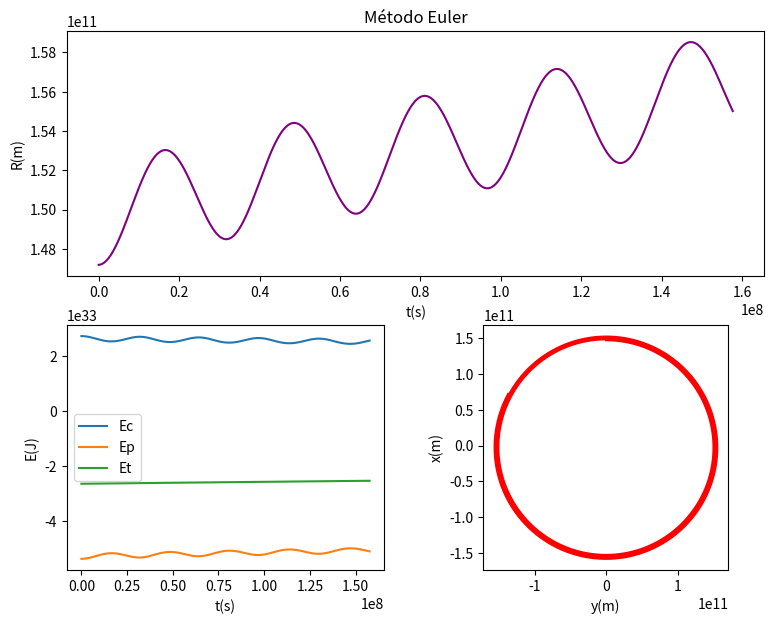
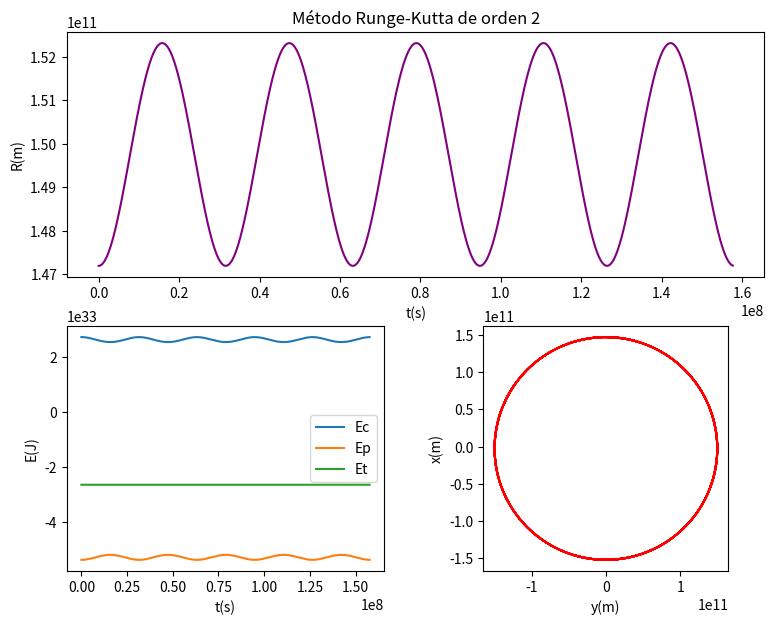
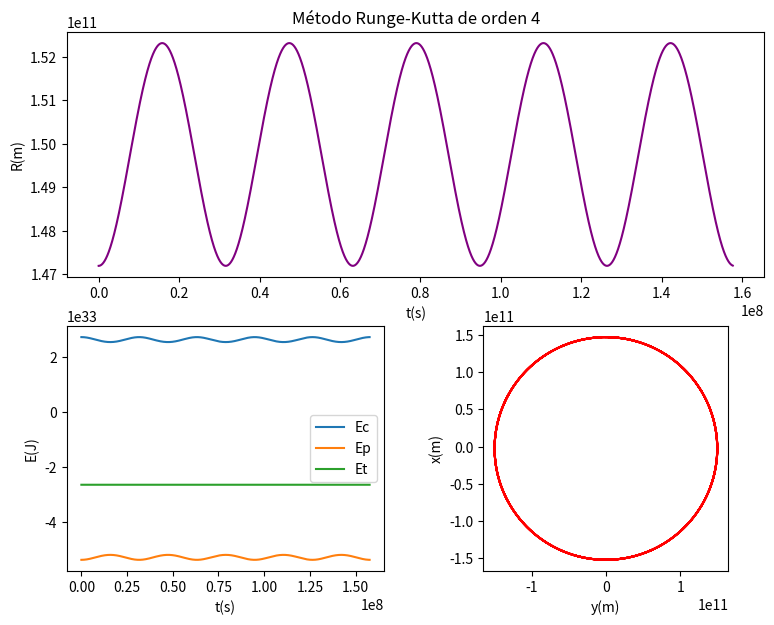
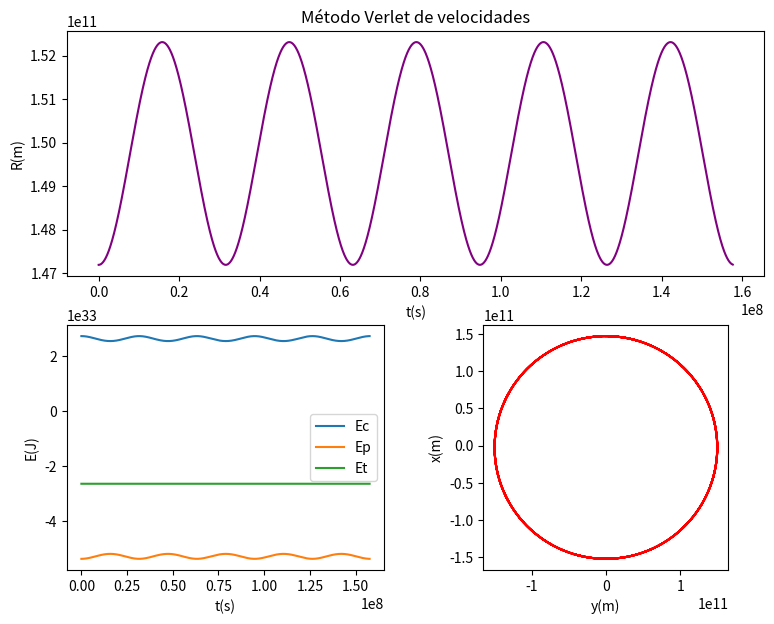
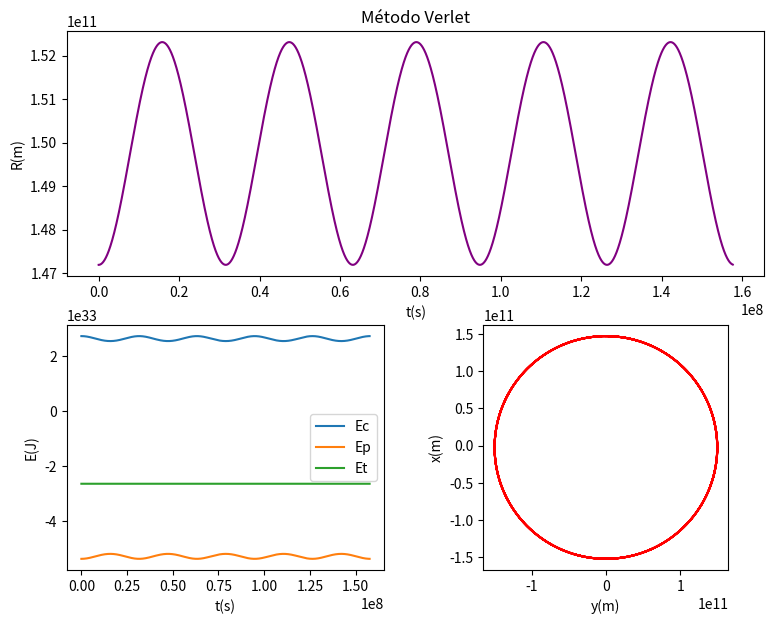

These charts were generated, in order, by the following Python code:
# BLOQUE I - 1: ECUACIONES DIFERENCIALES ORDINARIAS
# [redacted]
# MÉTODO DE VERLET Y EXTRAS

import numpy as np
import matplotlib.pyplot as plt

# Definición de funciones
def f(x,y):
    r = np.hypot(x,y)
    return -G*M*x/r**3,-G*M*y/r**3
def mod(x,y):
    return np.hypot(x,y)

# Definición de ctes
G = 6.6738e-11                  # Cte gravitación universal (Nm^2/kg)
M = 1.9891e30                   # Masa del Sol (kg)
m = 5.9722e24                   # Masa de la Tierra (kg)
t0 = 0                          # Tiempo inicial (s)
t1 = 157680000                  # Tiempo final (s)
h = 3600                        # Paso temporal (s)
N = int((t1/h)+1)               
t = np.linspace(t0,t1,N)

# MÉTODO DE EULER---------------------------------------------------------------
# Inicialización de vectores
xe = np.empty(N);ye = np.empty(N)
vxe = np.empty(N);vye = np.empty(N)

# Condiciones iniciales
xe[0] = 1.4719e11;ye[0] = 0      # Posición inicial (m)                 
vxe[0] = 0;vye[0] = 3.0287e4     # Velocidad inicial tg (m/s)

# Iteraciones
for i in range(0,N-1):
    xe[i+1] = xe[i]+h*vxe[i]
    ye[i+1] = ye[i]+h*vye[i]
    vxe[i+1] = vxe[i]+h*f(xe[i],ye[i])[0]
    vye[i+1] = vye[i]+h*f(xe[i],ye[i])[1]  

# Energías 
Ec = 0.5*m*(mod(vxe,vye))**2     # Energía cinética
Ep = -(G*M*m)/mod(xe,ye)         # Energía potencial
Et = Ep+Ec                       # Energía total

# Representaciones
plt.figure(figsize=[9,7])
plt.subplot(2,1,1)
plt.xlabel('t(s)')
plt.ylabel('R(m)')
plt.title('Método Euler')
plt.plot(t,mod(xe,ye),'purple')
plt.subplot(2,2,3)
plt.xlabel('t(s)')
plt.ylabel('E(J)')
plt.plot(t,Ec,label='Ec')
plt.plot(t,Ep,label='Ep')
plt.plot(t,Et,label='Et')
plt.legend(loc='best')
plt.subplot(2,2,4)
plt.xlabel('y(m)')
plt.ylabel('x(m)')
plt.plot(ye,xe,'r')
plt.axis('square')
plt.show()

# MÉTODO DE RUNGE-KUTTA DE ORDEN 2----------------------------------------------
# Inicialización de vectores
x2 = np.empty(N);y2 = np.empty(N)
vx2 = np.empty(N);vy2 = np.empty(N)

# Condiciones iniciales
x2[0] = 1.4719e11;y2[0] = 0                     
vx2[0] = 0;vy2[0] = 3.0287e4

# Iteraciones
for i in range(0,N-1):
    k1x = h*vx2[i];k1y = h*vy2[i]
    l1x = h*f(x2[i],y2[i])[0];l1y = h*f(x2[i],y2[i])[1]
    k2x = k1x+h*l1x/2;k2y = k1y+h*l1y/2
    l2x = h*f(x2[i]+1/2*k1x,y2[i]+1/2*k1y)[0]
    l2y = h*f(x2[i]+1/2*k1x,y2[i]+1/2*k1y)[1]
    x2[i+1] = x2[i]+k2x;y2[i+1] = y2[i]+k2y
    vx2[i+1] = vx2[i]+l2x;vy2[i+1] = vy2[i]+l2y

# Energías
Ec = 0.5*m*(mod(vx2,vy2))**2      
Ep = -(G*M*m)/mod(x2,y2)          
Et = Ep+Ec                       

# Representaciones
plt.figure(figsize=[9,7])
plt.subplot(2,1,1)
plt.xlabel('t(s)')
plt.ylabel('R(m)')
plt.title('Método Runge-Kutta de orden 2')
plt.plot(t,mod(x2,y2),'purple')
plt.subplot(2,2,3)
plt.xlabel('t(s)')
plt.ylabel('E(J)')
plt.plot(t,Ec,label='Ec')
plt.plot(t,Ep,label='Ep')
plt.plot(t,Et,label='Et')
plt.legend(loc='best')
plt.subplot(2,2,4)
plt.xlabel('y(m)')
plt.ylabel('x(m)')
plt.plot(y2,x2,'r')
plt.axis('square')
plt.show()

#MÉTODO DE RUNGE-KUTTA DE ORDEN 4-----------------------------------------------
# Inicialización de vectores
x4 = np.empty(N);y4 = np.empty(N)
vx4 = np.empty(N);vy4 = np.empty(N)

# Condiciones iniciales
x4[0] = 1.4719e11;y4[0] = 0
vx4[0] = 0;vy4[0] = 3.0287e4

# Iteraciones
for i in range(0,N-1):
    k1x4 = h*vx4[i];k1y4 = h*vy4[i]
    l1x4 = h*f(x4[i],y4[i])[0];l1y4 = h*f(x4[i],y4[i])[1]
    k2x4 = k1x4+h*l1x4/2;k2y4 = k1y4+h*l1y4/2
    l2x4 = h*f(x4[i]+1/2*k1x4,y4[i]+1/2*k1y4)[0]
    l2y4 = h*f(x4[i]+1/2*k1x4,y4[i]+1/2*k1y4)[1]
    k3x4 = k1x4+h*l2x4/2;k3y4 = k1y4+h*l2y4/2
    l3x4 = h*f(x4[i]+1/2*k2x4,y4[i]+1/2*k2y4)[0]
    l3y4 = h*f(x4[i]+1/2*k2x4,y4[i]+1/2*k2y4)[1]
    k4x4 = k1x4+h*l3x4;k4y4 = k1y4+h*l3y4
    l4x4 = h*f(x4[i]+k3x4,y4[i]+k3y4)[0]
    l4y4 = h*f(x4[i]+k3x4,y4[i]+k3y4)[1]
    x4[i+1] = x4[i]+1/6*(k1x4+2*k2x4+2*k3x4+k4x4)
    y4[i+1] = y4[i]+1/6*(k1y4+2*k2y4+2*k3y4+k4y4)
    vx4[i+1] = vx4[i]+1/6*(l1x4+2*l2x4+2*l3x4+l4x4)
    vy4[i+1] = vy4[i]+1/6*(l1y4+2*l2y4+2*l3y4+l4y4)

# Energías
Ec = 0.5*m*(mod(vx4,vy4))**2  
Ep = -(G*M*m)/mod(x4,y4)                 
Et = Ep+Ec                       

#Representaciones
plt.figure(figsize=[9,7])
plt.subplot(2,1,1)
plt.xlabel('t(s)')
plt.ylabel('R(m)')
plt.title('Método Runge-Kutta de orden 4')
plt.plot(t,mod(x4,y4),'purple')
plt.subplot(2,2,3)
plt.xlabel('t(s)')
plt.ylabel('E(J)')
plt.plot(t,Ec,label='Ec')
plt.plot(t,Ep,label='Ep')
plt.plot(t,Et,label='Et')
plt.legend(loc='best')
plt.subplot(2,2,4)
plt.xlabel('y(m)')
plt.ylabel('x(m)')
plt.plot(y4,x4,'r')
plt.axis('square')
plt.show()

# MÉTODO DE VERLET DE VELOCIDADES-----------------------------------------------
xd = np.empty(N);yd = np.empty(N)
vxd = np.empty(N);vyd = np.empty(N)
axd = np.empty(N);ayd = np.empty(N)

# Condiciones iniciales
xd[0] = 1.4719e11;yd[0] = 0                     
vxd[0] = 0;vyd[0] = 3.0287e4
axd[0], ayd[0] = f(xd[0], yd[0])

# Iteraciones
for i in range(0,N-1):
    xd[i+1] = xd[i]+h*vxd[i]+(h**2/2)*f(xd[i],yd[i])[0]
    yd[i+1] = yd[i]+h*vyd[i]+(h**2/2)*f(xd[i],yd[i])[1]
    vxd[i+1] = vxd[i]+(h/2)*(f(xd[i],yd[i])[0]+f(xd[i+1],yd[i+1])[0])
    vyd[i+1] = vyd[i]+(h/2)*(f(xd[i],yd[i])[1]+f(xd[i+1],yd[i+1])[1])

# Energías
Ec = 0.5*m*(mod(vxd,vyd))**2  
Ep = -(G*M*m)/mod(xd,yd)               
Et = Ep+Ec

# Representaciones
plt.figure(figsize=[9,7])
plt.subplot(2,1,1)
plt.xlabel('t(s)')
plt.ylabel('R(m)')
plt.title('Método Verlet de velocidades')
plt.plot(t,mod(xd,yd),'purple')
plt.subplot(2,2,3)
plt.xlabel('t(s)')
plt.ylabel('E(J)')
plt.plot(t,Ec,label='Ec')
plt.plot(t,Ep,label='Ep')
plt.plot(t,Et,label='Et')
plt.legend(loc='best')
plt.subplot(2,2,4)
plt.xlabel('y(m)')
plt.ylabel('x(m)')
plt.plot(yd,xd,'r')
plt.axis('square')
plt.show()

# MÉTODO DE VERLET--------------------------------------------------------------
# Inicialización de vectores
xv = np.empty(N);yv = np.empty(N)
vxv = np.empty(N);vyv = np.empty(N)
vx1v = np.empty(N);vy1v = np.empty(N)

# Condiciones iniciales
xv[0] = 1.4719e11;yv[0] = 0                     
vx0v = 0;vy0v = 3.0287e4
vxv[0] = vx0v+1/2*h*f(xv[0],yv[0])[0]
vyv[0] = vy0v+1/2*h*f(xv[0],yv[0])[1]
vx1v[0] = 0;vy1v[0] = 3.0287e4

# Iteraciones
for i in range(0,N-1):            
    xv[i+1] = xv[i]+h*vxv[i];yv[i+1] = yv[i]+h*vyv[i]
    kxv = h*f(xv[i+1],yv[i+1])[0];vxv[i+1] = vxv[i]+kxv
    kyv = h*f(xv[i+1],yv[i+1])[1];vyv[i+1] = vyv[i]+kyv
    vx1v[i+1] = vxv[i]+kxv/2;vy1v[i+1] = vyv[i]+kyv/2

# Energías
Ec = 0.5*m*(mod(vx1v,vy1v))**2 
Ep = -(G*M*m)/mod(xv,yv)                 
Et = Ep+Ec                       

# Representaciones
plt.figure(figsize=[9,7])
plt.subplot(2,1,1)
plt.xlabel('t(s)')
plt.ylabel('R(m)')
plt.title('Método Verlet')
plt.plot(t,mod(xv,yv),'purple')
plt.subplot(2,2,3)
plt.xlabel('t(s)')
plt.ylabel('E(J)')
plt.plot(t,Ec,label='Ec')
plt.plot(t,Ep,label='Ep')
plt.plot(t,Et,label='Et')
plt.legend(loc='best')
plt.subplot(2,2,4)
plt.xlabel('y(m)')
plt.ylabel('x(m)')
plt.plot(yv,xv,'r')
plt.axis('square')
plt.show()
